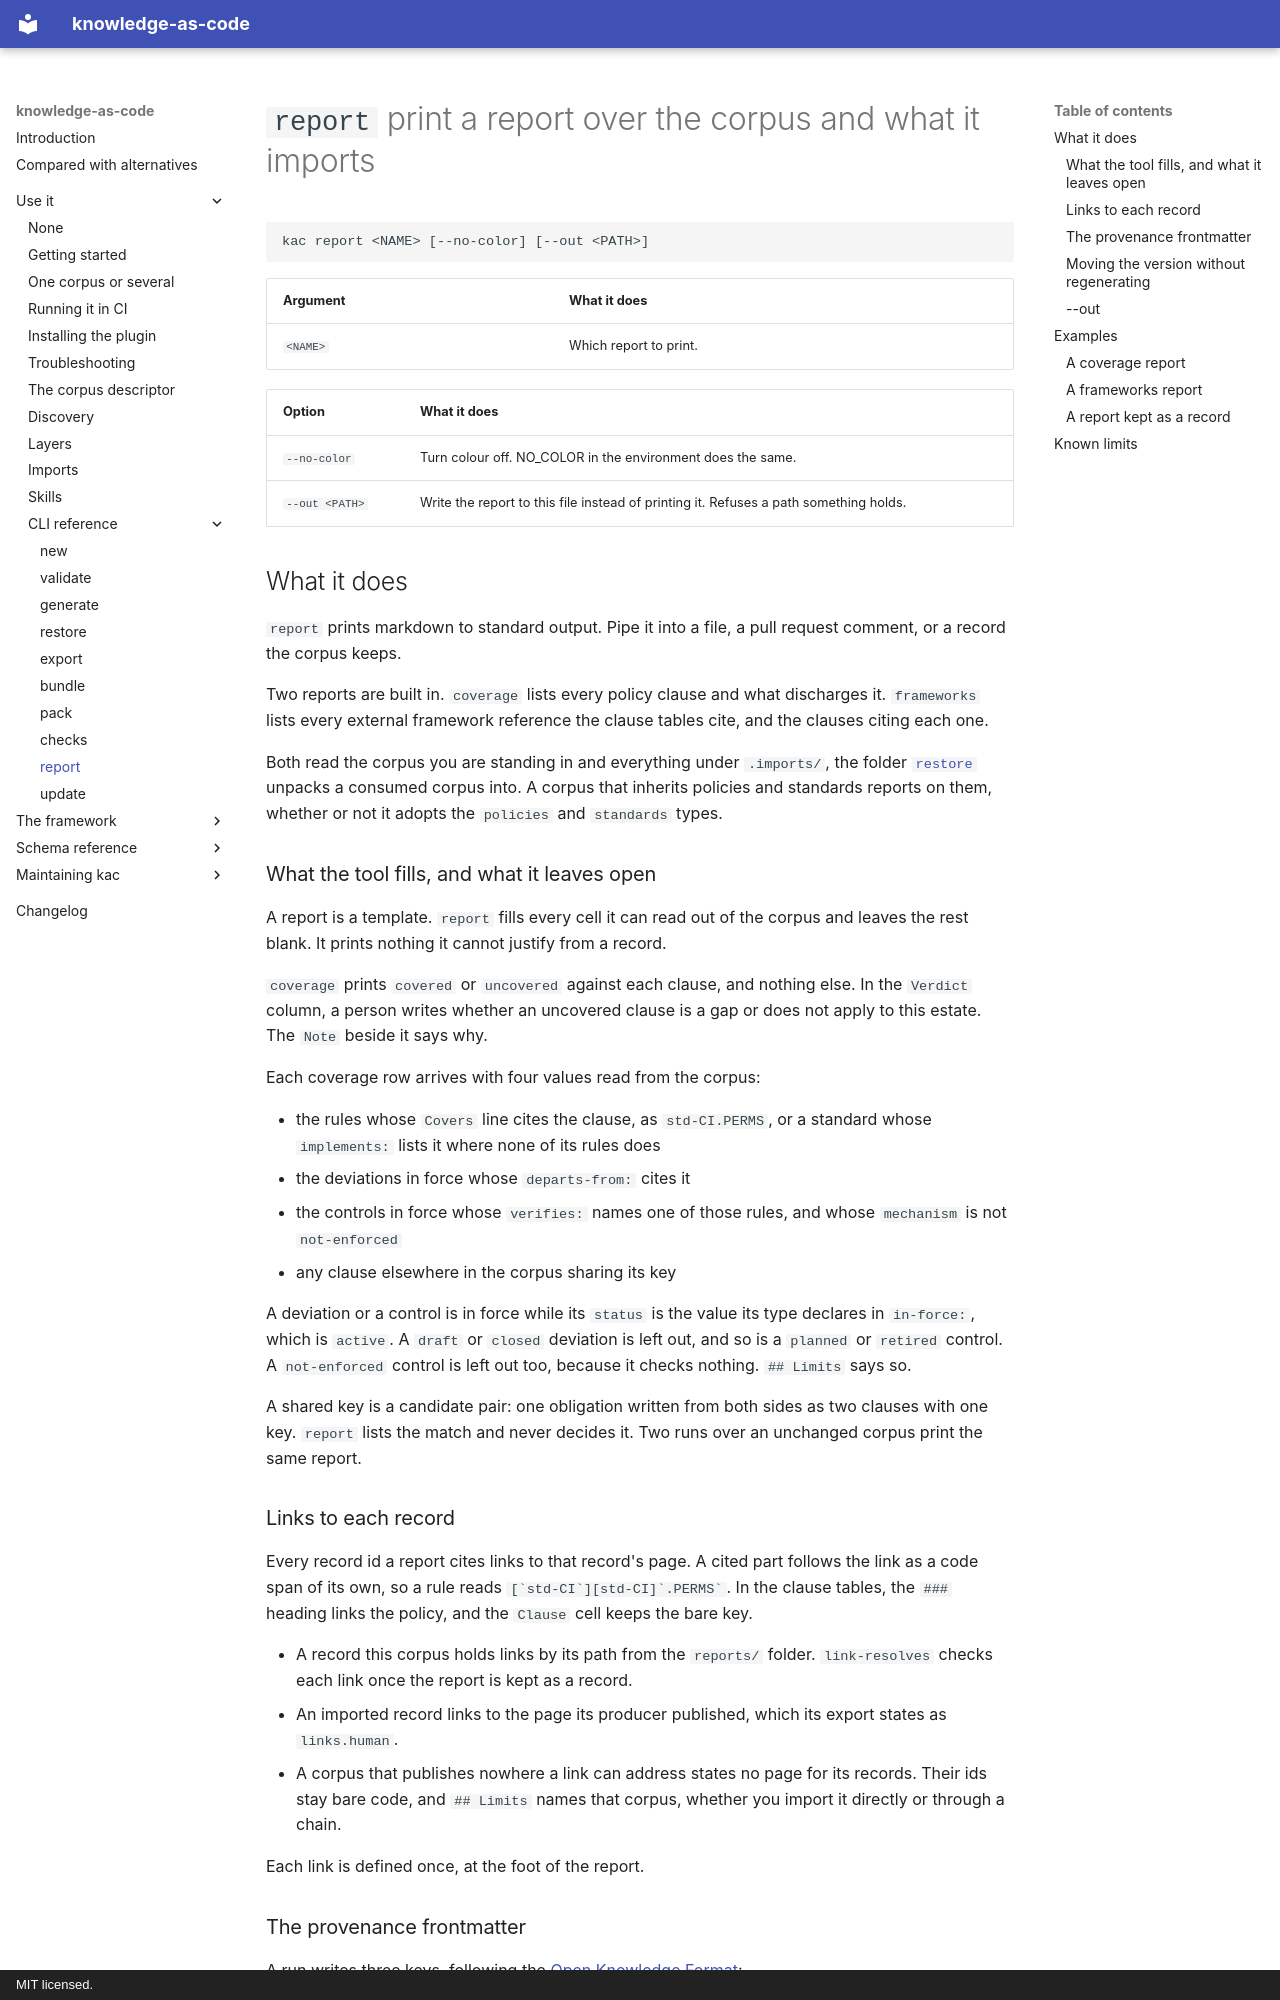

repository: paul80nd/knowledge-as-code · page: use/cli/report/index.html · generator: mkdocs · copyright: MIT licensed.

# `report` print a report over the corpus and what it imports

<!-- BEGIN GENERATED: usage-report -->

```text
kac report <NAME> [--no-color] [--out <PATH>]
```

| Argument | What it does           |
|----------|------------------------|
| `<NAME>` | Which report to print. |

| Option         | What it does                                                                          |
|----------------|---------------------------------------------------------------------------------------|
| `--no-color`   | Turn colour off. NO_COLOR in the environment does the same.                           |
| `--out <PATH>` | Write the report to this file instead of printing it. Refuses a path something holds. |

<!-- END GENERATED: usage-report -->

## What it does

`report` prints markdown to standard output. Pipe it into a file, a pull request comment, or a record the corpus keeps.

Two reports are built in. `coverage` lists every policy clause and what discharges it. `frameworks` lists every external
framework reference the clause tables cite, and the clauses citing each one.

Both read the corpus you are standing in and everything under `.imports/`, the folder [`restore`](restore.md) unpacks a
consumed corpus into. A corpus that inherits policies and standards reports on them, whether or not it adopts the
`policies` and `standards` types.

### What the tool fills, and what it leaves open

A report is a template. `report` fills every cell it can read out of the corpus and leaves the rest blank. It prints
nothing it cannot justify from a record.

`coverage` prints `covered` or `uncovered` against each clause, and nothing else. In the `Verdict` column, a person
writes whether an uncovered clause is a gap or does not apply to this estate. The `Note` beside it says why.

Each coverage row arrives with four values read from the corpus:

* the rules whose `Covers` line cites the clause, as `std-CI.PERMS`, or a standard whose `implements:` lists it where
  none of its rules does
* the deviations in force whose `departs-from:` cites it
* the controls in force whose `verifies:` names one of those rules, and whose `mechanism` is not `not-enforced`
* any clause elsewhere in the corpus sharing its key

A deviation or a control is in force while its `status` is the value its type declares in `in-force:`, which is
`active`. A `draft` or `closed` deviation is left out, and so is a `planned` or `retired` control. A `not-enforced`
control is left out too, because it checks nothing. `## Limits` says so.

A shared key is a candidate pair: one obligation written from both sides as two clauses with one key. `report` lists
the match and never decides it. Two runs over an unchanged corpus print the same report.

### Links to each record

Every record id a report cites links to that record's page. A cited part follows the link as a code span of its own,
so a rule reads ``[`std-CI`][std-CI]`.PERMS` ``. In the clause tables, the `###` heading links the policy, and the
`Clause` cell keeps the bare key.

* A record this corpus holds links by its path from the `reports/` folder. `link-resolves` checks each link once the
  report is kept as a record.
* An imported record links to the page its producer published, which its export states as `links.human`.
* A corpus that publishes nowhere a link can address states no page for its records. Their ids stay bare code, and
  `## Limits` names that corpus, whether you import it directly or through a chain.

Each link is defined once, at the foot of the report.
